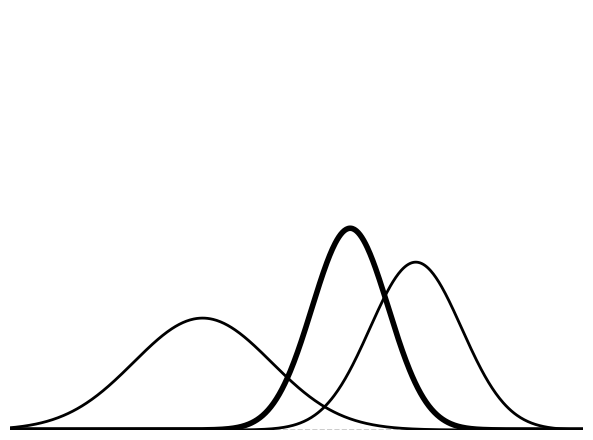

Recreate this plot in Python.
"""
So, this tattoo will be a depiction of the prior,
the observation, and the posterior distributions.

I will probably try a couple of iterations of this
just to sort of get it down. I'm doing this 
without ai coding aids, because this feels
imporant and personal to me

I will have this code reviewed before I put this
on my body wrong
"""

import numpy as np
import matplotlib.pyplot as plt

## Defining parameters
x       = 7.70  # My measurement value
sigma   = 2.0  # My measurement std

mu0     = -1.60 # My prior mean
sigma0  = 3.000 # My prior std

## Viewing parameters
y_max = 20
y_min = -20
plotting_points = 1000
plotting_min = -10
plotting_max =  15
plot_y_min = 0
plot_y_max = 0.50

## Actual math
y_list = np.linspace(y_min,y_max,plotting_points) # y is my dimension

prior       = (1 / (sigma0 * np.sqrt(2 * np.pi))) * np.exp(-(mu0 - y_list)**2 / (2 * sigma0**2))
observed    = (1 / (sigma  * np.sqrt(2 * np.pi))) * np.exp(-(x   - y_list)**2 / (2 * sigma **2))


sigma_posterior = np.sqrt(1/((1/sigma0**2)+(1/sigma**2)))
mu_posterior    = sigma_posterior ** 2 * (mu0/sigma0**2 + x/sigma**2) 

posterior   = (1 / (sigma_posterior * np.sqrt(2 * np.pi))) * np.exp(-(mu_posterior   - y_list)**2 / (2 * sigma_posterior **2))

## Plotting

plt.figure(0)
plt.xlim(plotting_min,plotting_max)
plt.ylim(plot_y_min, plot_y_max)
plt.axhline(y=0, color='black', linestyle='--', linewidth=1)
plt.plot(y_list, prior      ,color='black', linewidth=2, label="Prior")
plt.plot(y_list, observed   ,color='black', linewidth=2, label="Observed")
plt.plot(y_list, posterior  ,color='black', linewidth=4, label="Posterior")
# plt.legend()
plt.tight_layout()
plt.axis('off')
plt.savefig("tattoo.png")
